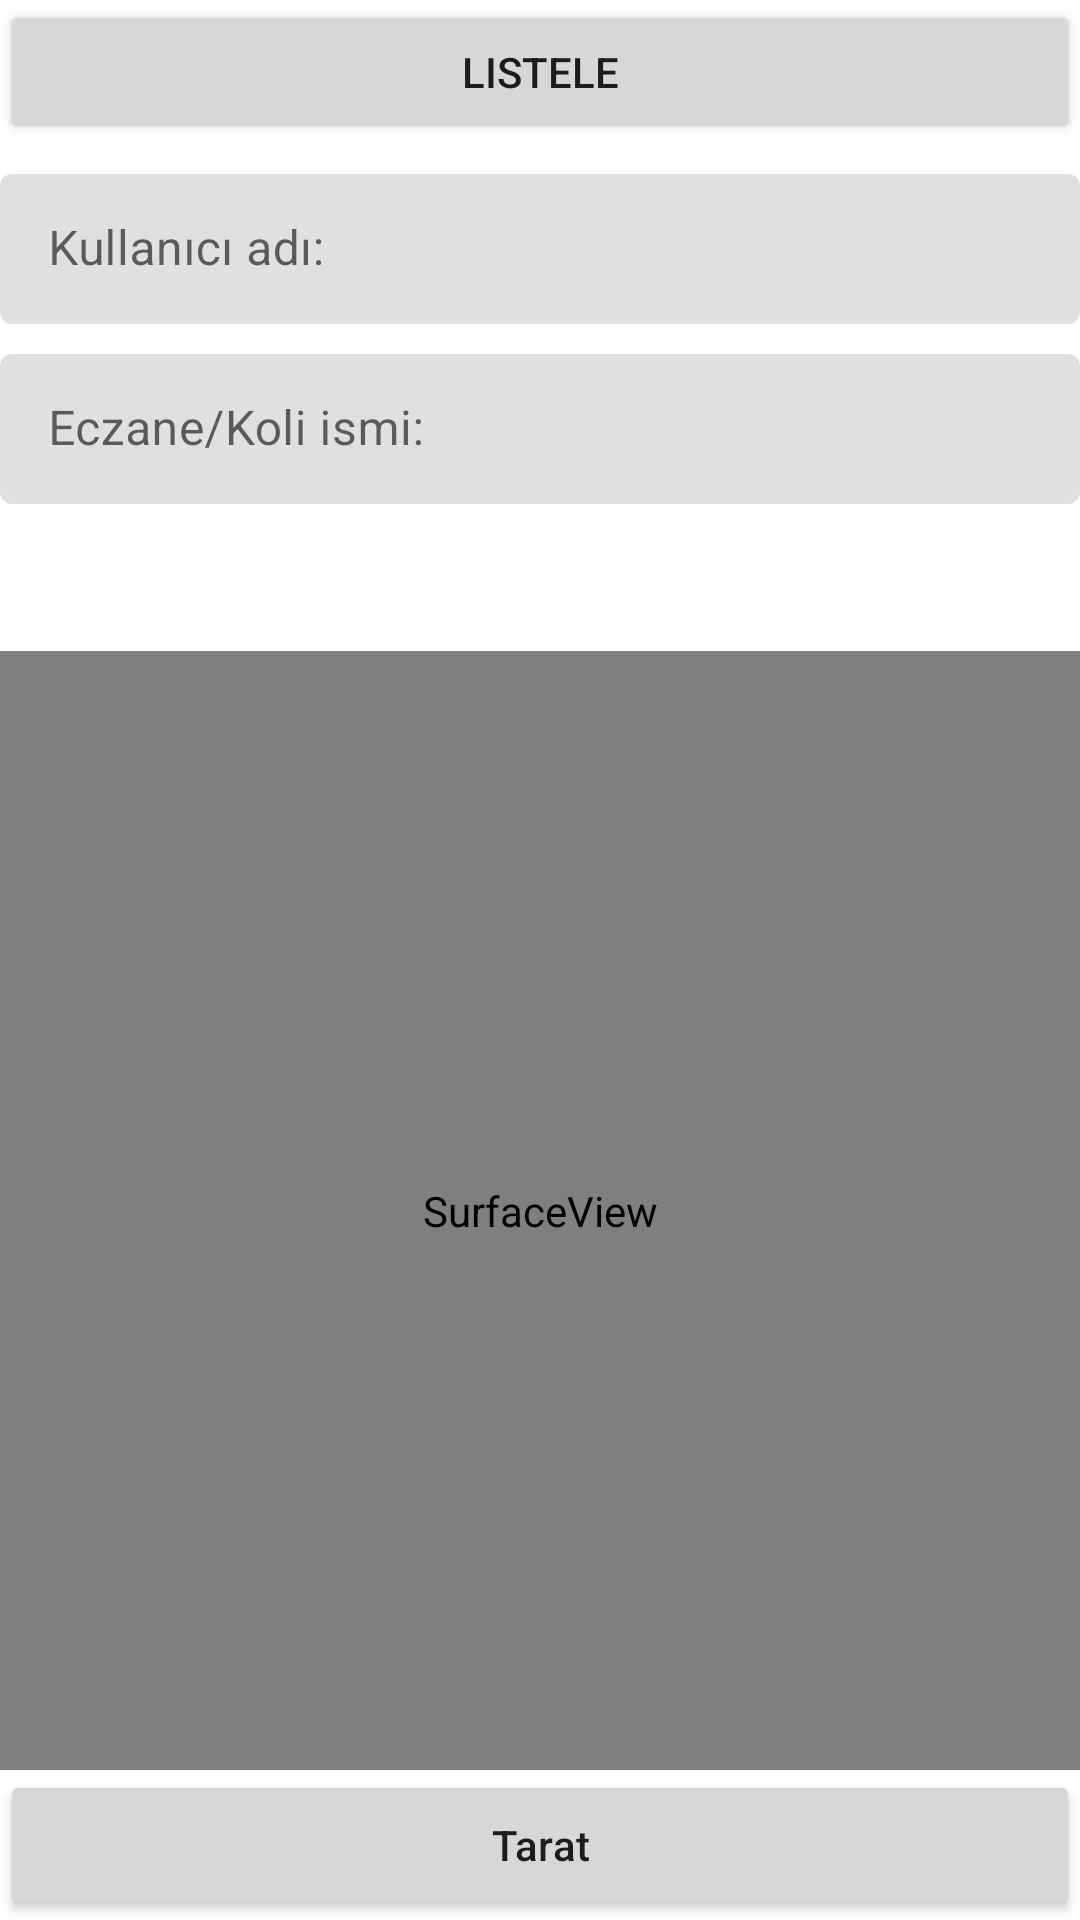

This screen was rendered from an Android layout file. Write that file and the resources it references.
<!-- AndroidManifest.xml: application theme Theme.Elegantcount -->
<!-- res/layout/fragment_qr_reader.xml -->
<?xml version="1.0" encoding="utf-8"?>
<androidx.constraintlayout.widget.ConstraintLayout
    xmlns:android="http://schemas.android.com/apk/res/android"
    xmlns:tools="http://schemas.android.com/tools"
    android:layout_width="match_parent"
    android:layout_height="match_parent"
    android:layout_marginHorizontal="20dp"
    android:orientation="vertical"
    xmlns:app="http://schemas.android.com/apk/res-auto"
    tools:context=".fragment.FragmentQrReader">

    <Button
        android:id="@+id/b_save"
        android:layout_width="match_parent"
        android:layout_height="wrap_content"
        app:layout_constraintTop_toTopOf="parent"
        app:layout_constraintLeft_toLeftOf="parent"
        android:text="Listele"/>

    <com.google.android.material.textfield.TextInputLayout
        android:id="@+id/tl_name"
        android:layout_width="match_parent"
        android:layout_height="50dp"
        android:hint="Kullanıcı adı:"
        android:layout_marginTop="10dp"
        app:boxCornerRadiusBottomEnd="4dp"
        app:boxCornerRadiusBottomStart="4dp"
        app:boxCornerRadiusTopEnd="4dp"
        app:boxCornerRadiusTopStart="4dp"
        app:boxStrokeWidth="0dp"
        android:focusable="false"
        app:boxStrokeWidthFocused="0dp"
        style="@style/ThemeOverlay.Material3.TextInputEditText.OutlinedBox"
        app:layout_constraintLeft_toLeftOf="parent"
        app:layout_constraintTop_toBottomOf="@+id/b_save">

        <EditText
            android:id="@+id/ti_name"
            android:layout_width="match_parent"
            android:layout_height="wrap_content" />

    </com.google.android.material.textfield.TextInputLayout>

    <com.google.android.material.textfield.TextInputLayout
        android:id="@+id/tl_eczane"
        android:layout_width="match_parent"
        android:layout_height="50dp"
        android:hint="Eczane/Koli ismi:"
        android:layout_marginTop="10dp"
        app:boxCornerRadiusBottomEnd="4dp"
        app:boxCornerRadiusBottomStart="4dp"
        app:boxCornerRadiusTopEnd="4dp"
        app:boxCornerRadiusTopStart="4dp"
        app:boxStrokeWidth="0dp"
        android:focusable="false"
        app:boxStrokeWidthFocused="0dp"
        style="@style/ThemeOverlay.Material3.TextInputEditText.OutlinedBox"
        app:layout_constraintLeft_toLeftOf="parent"
        app:layout_constraintTop_toBottomOf="@+id/tl_name">

        <EditText
            android:id="@+id/ti_eczane"
            android:layout_width="match_parent"
            android:layout_height="wrap_content" />

    </com.google.android.material.textfield.TextInputLayout>

    <com.google.android.material.textfield.TextInputLayout
        android:id="@+id/tl_ilac"
        android:layout_width="match_parent"
        android:layout_height="wrap_content"
        android:hint="İlac ismi"
        android:layout_marginTop="10dp"
        app:boxCornerRadiusBottomEnd="4dp"
        app:boxCornerRadiusBottomStart="4dp"
        app:boxCornerRadiusTopEnd="4dp"
        app:boxCornerRadiusTopStart="4dp"
        app:boxStrokeWidth="0dp"
        android:focusable="false"
        android:visibility="gone"
        app:boxStrokeWidthFocused="0dp"
        style="@style/Widget.MaterialComponents.TextInputLayout.FilledBox.ExposedDropdownMenu"
        app:layout_constraintLeft_toLeftOf="parent"
        app:layout_constraintTop_toBottomOf="@+id/tl_eczane">

        <AutoCompleteTextView
            android:id="@+id/autoComplete_ilac"
            android:layout_width="match_parent"
            android:layout_height="wrap_content"
            android:inputType="textAutoComplete"/>

    </com.google.android.material.textfield.TextInputLayout>

    <TextView
        android:id="@+id/t_data"
        android:layout_width="match_parent"
        android:layout_height="wrap_content"
        android:layout_marginTop="10dp"
        app:layout_constraintTop_toBottomOf="@+id/tl_ilac"
        app:layout_constraintLeft_toLeftOf="parent"/>

    <SurfaceView
        android:id="@+id/surfaceView"
        android:layout_width="match_parent"
        android:layout_height="0dp"
        android:layout_marginTop="20dp"
        app:layout_constraintTop_toBottomOf="@+id/t_data"
        app:layout_constraintLeft_toLeftOf="parent"
        app:layout_constraintBottom_toTopOf="@+id/b_scan"
        app:layout_constraintRight_toRightOf="parent"
        android:layout_below="@+id/t_data"/>

    <Button
        android:id="@+id/b_scan"
        android:layout_width="match_parent"
        android:layout_height="50dp"
        app:layout_constraintBottom_toBottomOf="parent"
        app:layout_constraintLeft_toLeftOf="parent"
        android:textAllCaps="false"
        android:text="Tarat"/>


</androidx.constraintlayout.widget.ConstraintLayout>
<!-- resources referenced by this layout -->
<resources>
  <style name="Theme.Elegantcount" parent="Theme.MaterialComponents.DayNight.DarkActionBar">
          
          <item name="colorPrimary">@color/purple_500</item>
          <item name="colorPrimaryVariant">@color/purple_700</item>
          <item name="colorOnPrimary">@color/white</item>
          
          <item name="colorSecondary">@color/teal_200</item>
          <item name="colorSecondaryVariant">@color/teal_700</item>
          <item name="colorOnSecondary">@color/black</item>
          
          <item name="android:statusBarColor" tools:targetApi="l">?attr/colorPrimaryVariant</item>
          
      </style>
  <!-- not gathered from this repository: default colours our renderer supplied (Android Studio template values) -->
  <color name="purple_500">#FF6200EE</color>
  <color name="purple_700">#FF3700B3</color>
  <color name="teal_200">#FF03DAC5</color>
  <color name="teal_700">#FF018786</color>
  <color name="black">#FF000000</color>
  <color name="white">#FFFFFFFF</color>
</resources>
